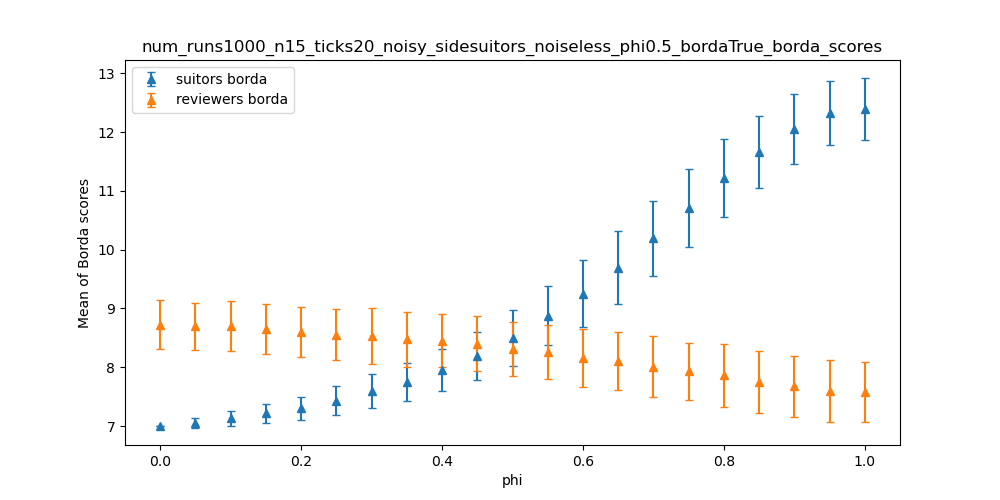

The data file committed next to this chart (first rows):
dispersion, suitors borda_mean, suitors borda_stdev, reviewers borda_mean, reviewers borda_stdev
0.0, 7, 0.0, 8.722, 0.4179
0.05, 7.056, 0.08097, 8.697, 0.3959
0.1, 7.129, 0.1241, 8.697, 0.4272
0.15, 7.214, 0.1653, 8.648, 0.4266
0.2, 7.303, 0.1991, 8.604, 0.4243
0.25, 7.433, 0.2451, 8.557, 0.4355
0.3, 7.593, 0.2881, 8.538, 0.4785
0.35, 7.746, 0.3222, 8.474, 0.4659
0.4, 7.95, 0.3602, 8.452, 0.4484
0.45, 8.191, 0.4134, 8.404, 0.4718
0.5, 8.497, 0.4777, 8.308, 0.4551
0.55, 8.879, 0.5004, 8.264, 0.4597
0.6, 9.25, 0.5676, 8.165, 0.4925
0.65, 9.695, 0.6193, 8.106, 0.499
0.7, 10.19, 0.639, 8.009, 0.5151
0.75, 10.7, 0.6639, 7.929, 0.4916
0.8, 11.22, 0.6689, 7.86, 0.5342
0.85, 11.66, 0.6075, 7.753, 0.5268
0.9, 12.05, 0.5945, 7.673, 0.5213
0.95, 12.32, 0.5423, 7.598, 0.5212
1.0, 12.4, 0.5309, 7.585, 0.5101
